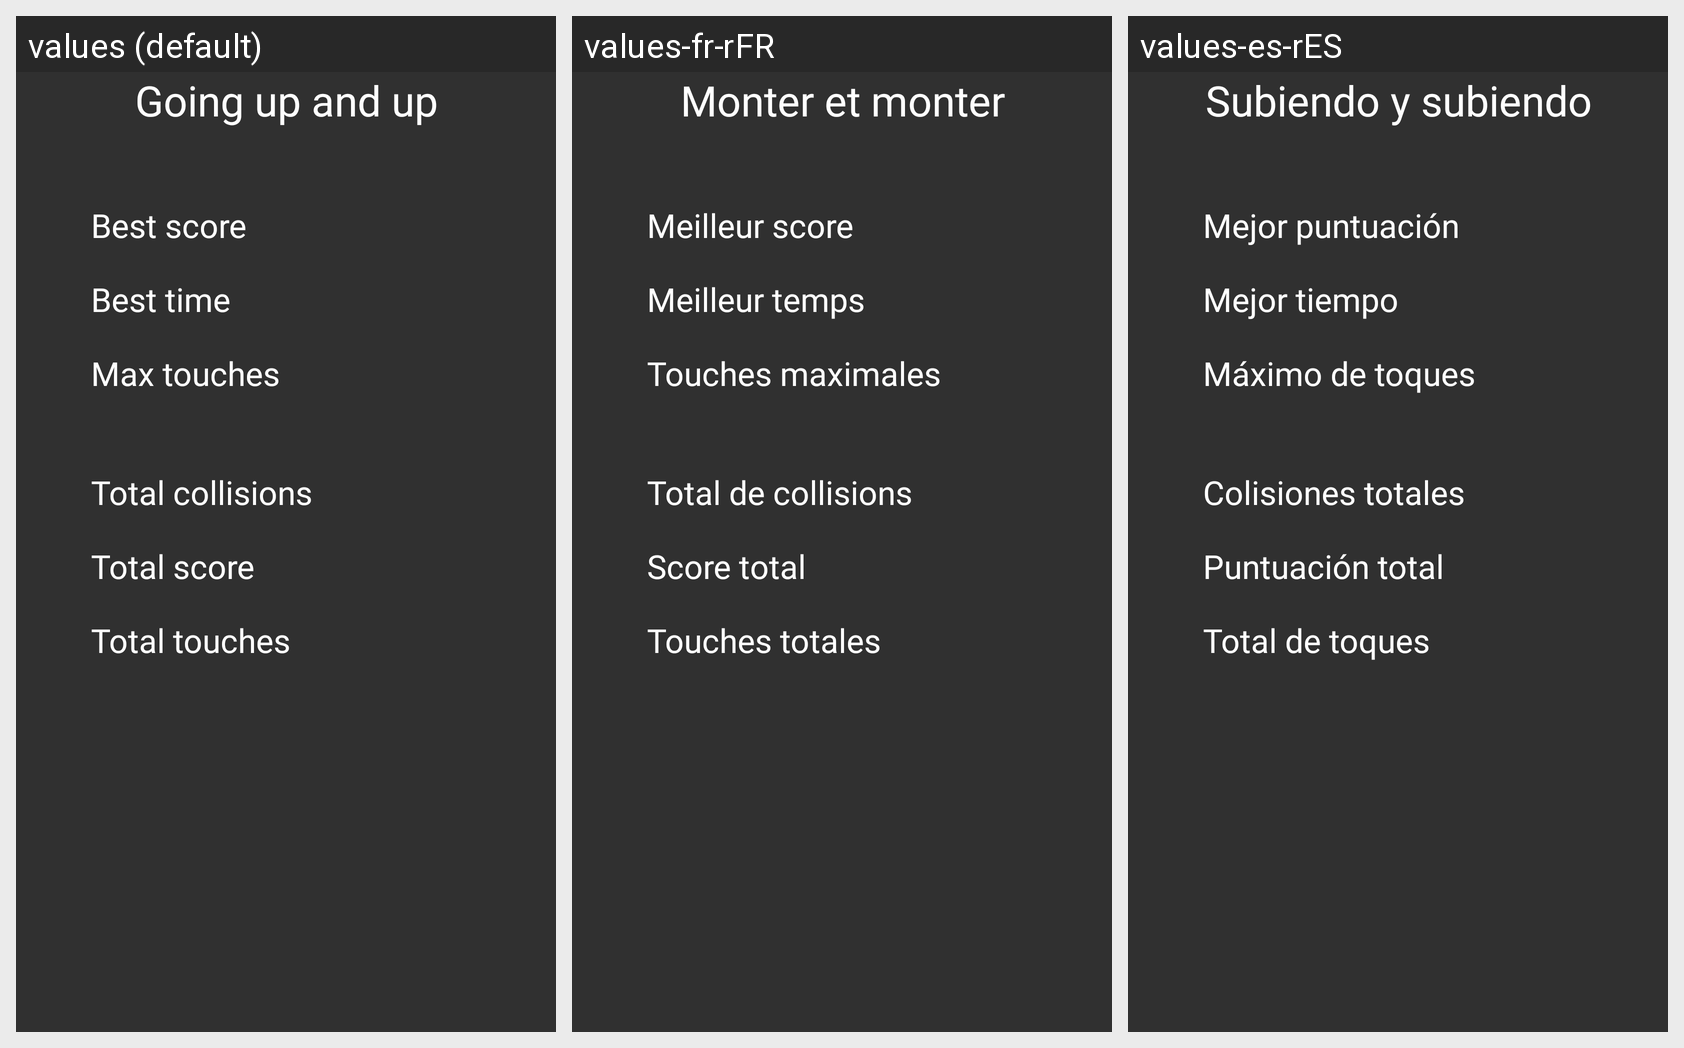

The Android screen above is rendered under several locales of the same app. Produce the string resources it draws, with the default and per-locale values.
Android screen res/layout/fragment_tab2.xml rendered under 3 locales, left to right: values (default), values-fr-rFR, values-es-rES. Device: Nexus 5 (rendered at 1080×1920; each locale shown at half size, 540×960, under a caption strip naming it); theme Theme.AppCompat.NoActionBar.
Strings drawn on this screen, with the default value and each locale's value (text and hints the layout hard-codes, and strings that could not be matched under every locale, appear in the picture but are not listed):

gamemode2
  values: Going up and up
  values-fr-rFR: Monter et monter
  values-es-rES: Subiendo y subiendo

best_score
  values: Best score
  values-fr-rFR: Meilleur score
  values-es-rES: Mejor puntuación

best_time
  values: Best time
  values-fr-rFR: Meilleur temps
  values-es-rES: Mejor tiempo

max_touches
  values: Max touches
  values-fr-rFR: Touches maximales
  values-es-rES: Máximo de toques

total_collisions
  values: Total collisions
  values-fr-rFR: Total de collisions
  values-es-rES: Colisiones totales

total_score
  values: Total score
  values-fr-rFR: Score total
  values-es-rES: Puntuación total

total_touches
  values: Total touches
  values-fr-rFR: Touches totales
  values-es-rES: Total de toques
